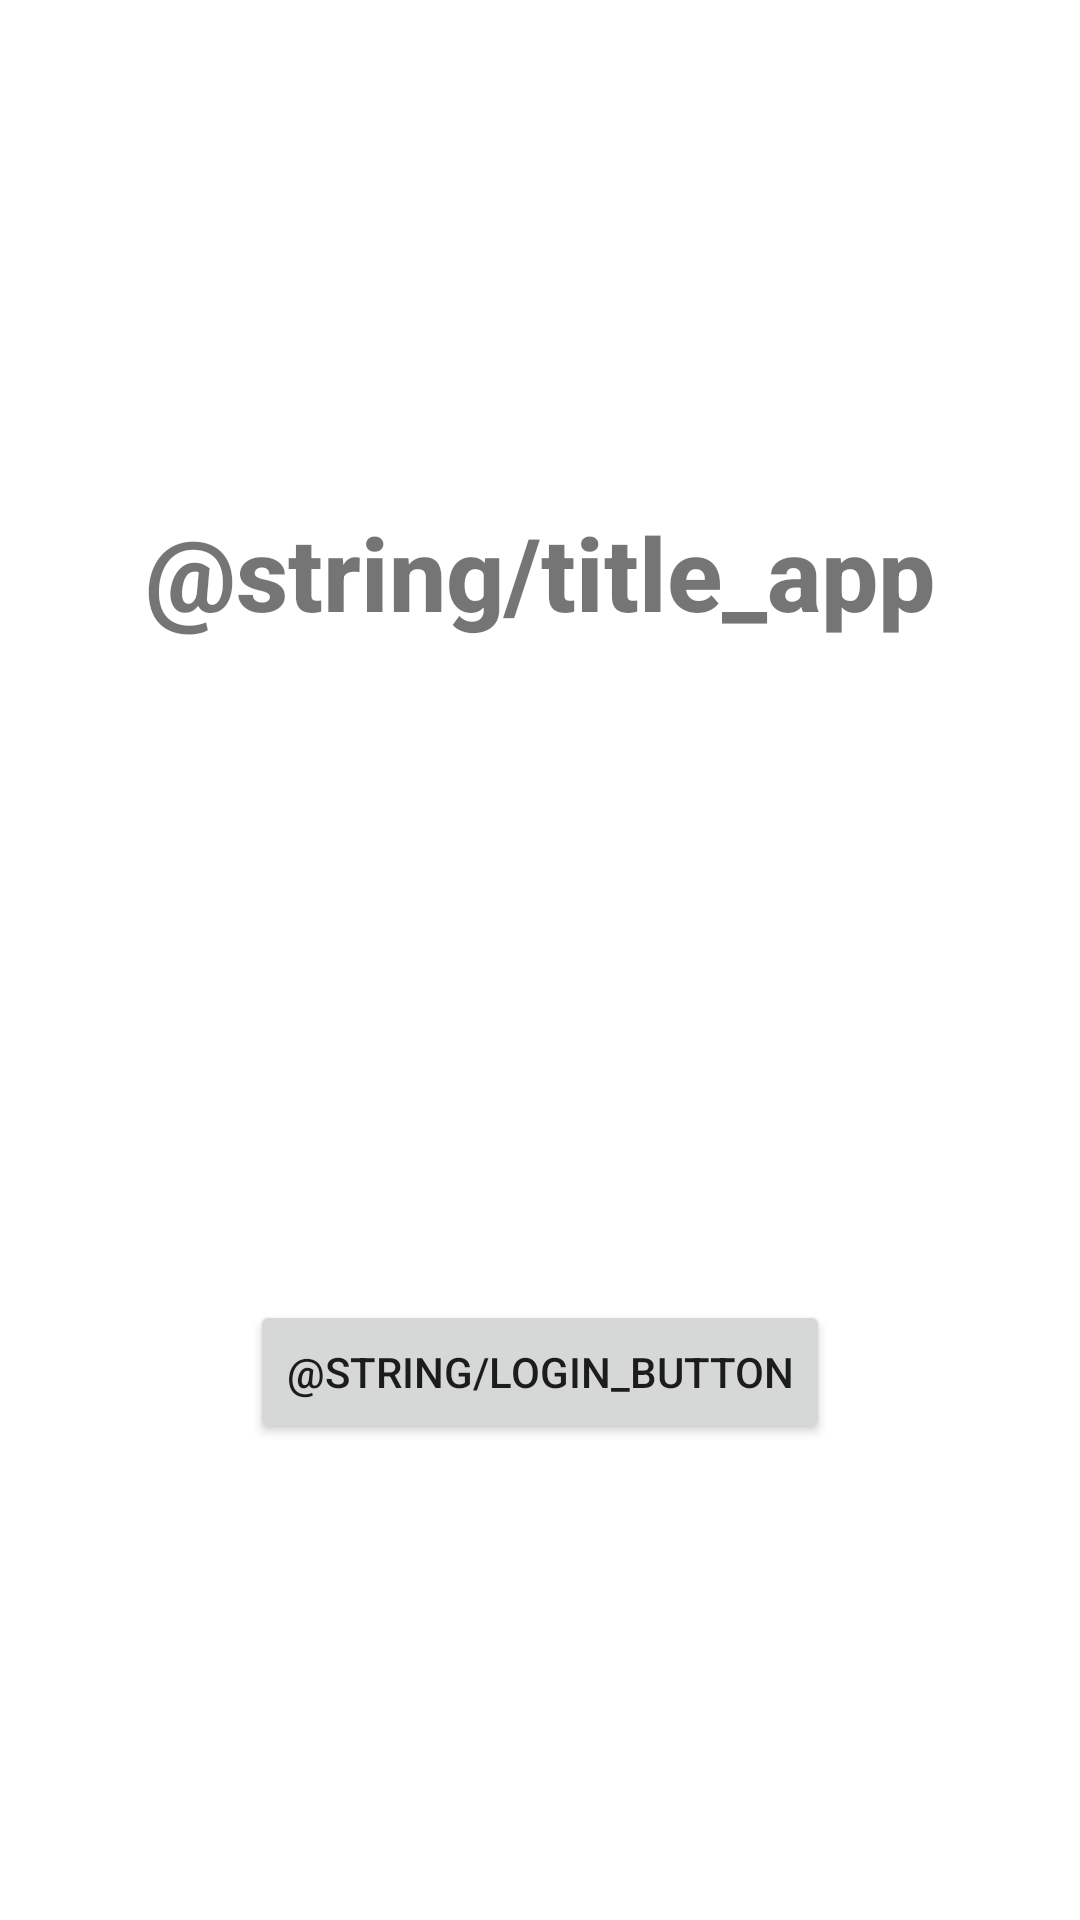

Layout XML and referenced resources for this Android screen:
<!-- AndroidManifest.xml: application theme Theme.CSC207CourseProjectAndroid -->
<!-- res/layout/activity_login.xml -->
<?xml version="1.0" encoding="utf-8"?>
<androidx.constraintlayout.widget.ConstraintLayout xmlns:android="http://schemas.android.com/apk/res/android"
                                                   xmlns:app="http://schemas.android.com/apk/res-auto" xmlns:tools="http://schemas.android.com/tools" android:layout_width="match_parent"
                                                   android:layout_height="match_parent">

    <TextView
            android:text="@string/title_app"
            android:layout_width="wrap_content"
            android:layout_height="wrap_content" android:id="@+id/appTitle"
            android:fontFamily="sans-serif-medium" android:textSize="34sp"
            android:textStyle="bold" app:layout_constraintTop_toTopOf="parent" android:layout_marginTop="168dp"
            app:layout_constraintEnd_toEndOf="parent" app:layout_constraintStart_toStartOf="parent"/>
    <Button
            android:layout_width="wrap_content"
            android:layout_height="wrap_content" android:id="@+id/loginButton"
            android:text="@string/login_button"
            app:layout_constraintTop_toBottomOf="@+id/appTitle" android:layout_marginTop="220dp"
            app:layout_constraintEnd_toEndOf="parent" app:layout_constraintStart_toStartOf="parent"/>
</androidx.constraintlayout.widget.ConstraintLayout>
<!-- resources referenced by this layout -->
<resources>
  <style name="Theme.CSC207CourseProjectAndroid" parent="Theme.MaterialComponents.DayNight.DarkActionBar">
          
          <item name="colorPrimary">@color/purple_500</item>
          <item name="colorPrimaryVariant">@color/purple_700</item>
          <item name="colorOnPrimary">@color/white</item>
          
          <item name="colorSecondary">@color/teal_200</item>
          <item name="colorSecondaryVariant">@color/teal_700</item>
          <item name="colorOnSecondary">@color/black</item>
          
          <item name="android:statusBarColor">?attr/colorPrimaryVariant</item>
          
      </style>
  <!-- not gathered from this repository: default colours our renderer supplied (Android Studio template values) -->
  <color name="purple_500">#FF6200EE</color>
  <color name="purple_700">#FF3700B3</color>
  <color name="teal_200">#FF03DAC5</color>
  <color name="teal_700">#FF018786</color>
  <color name="black">#FF000000</color>
  <color name="white">#FFFFFFFF</color>
</resources>
